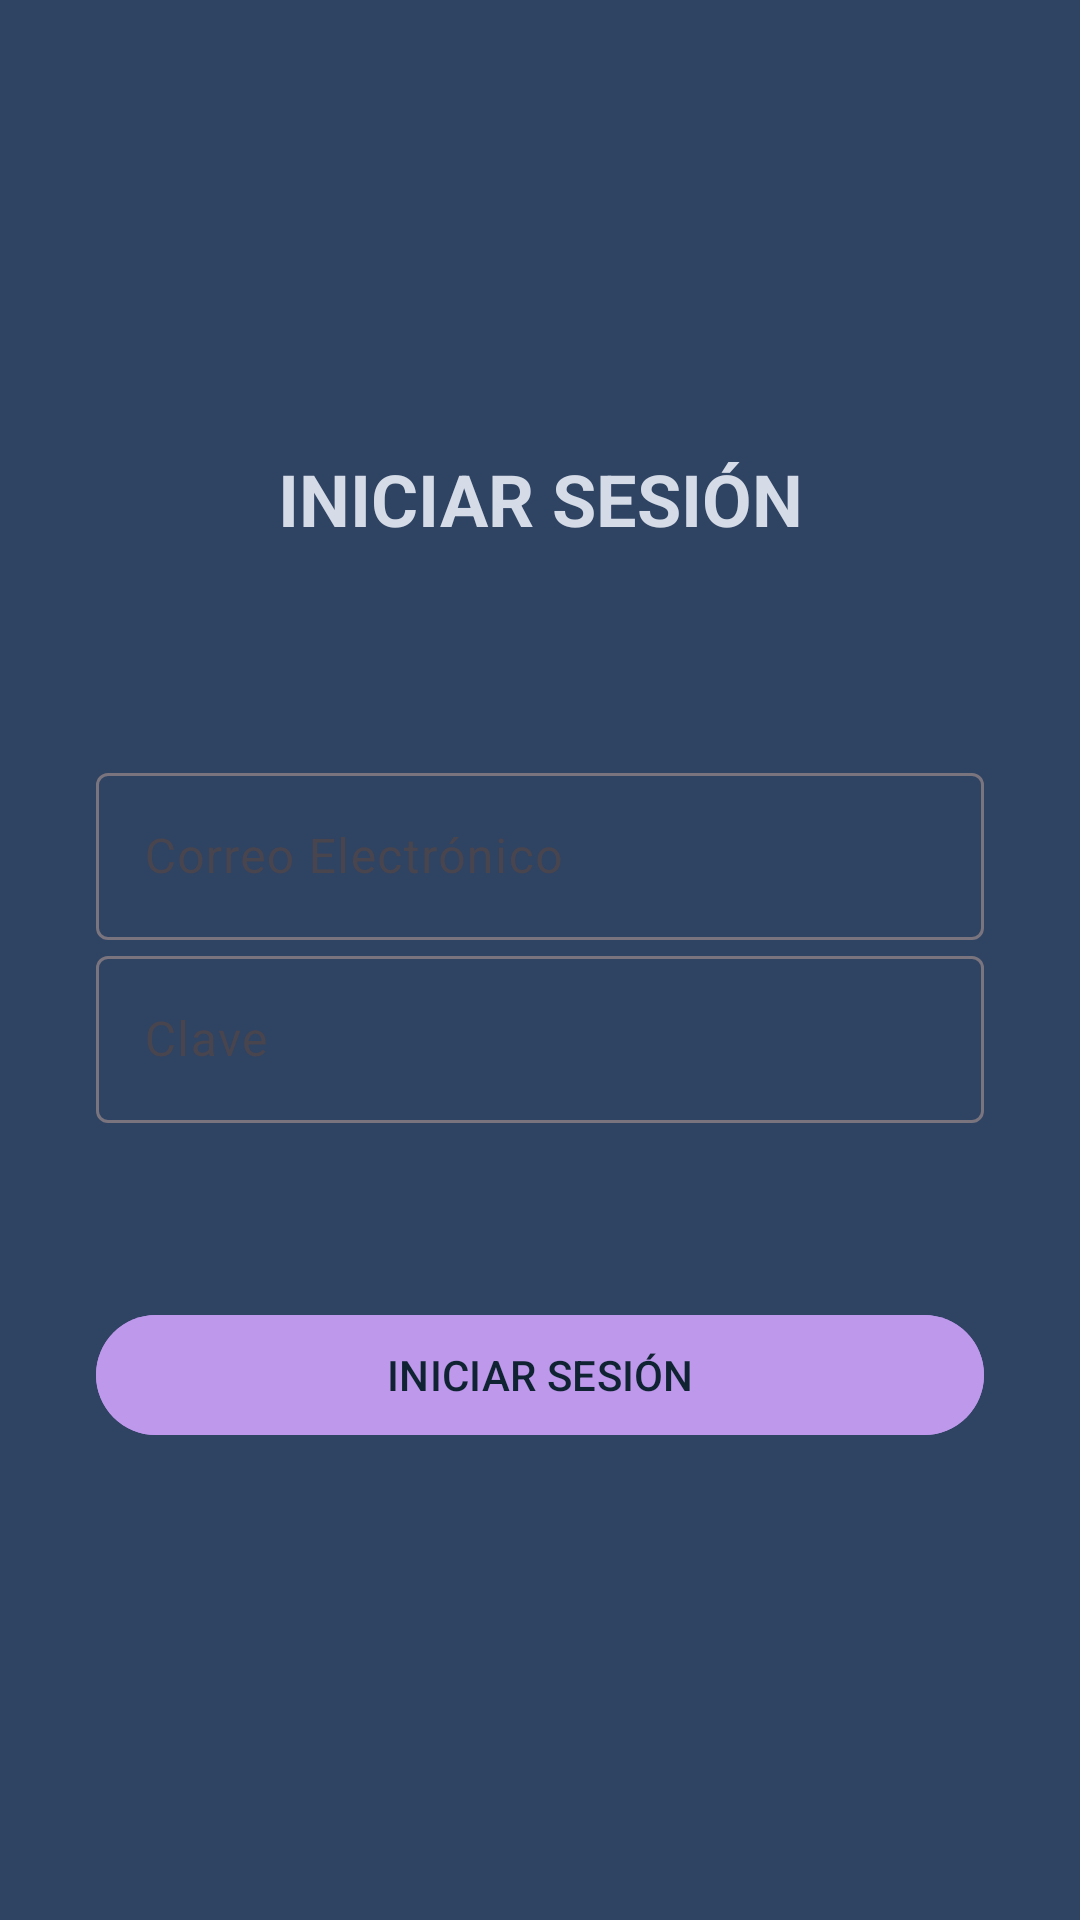

Write the Android layout XML for this screen, with the resource values it uses.
<!-- AndroidManifest.xml: application theme Theme.TareaHenrik -->
<!-- res/layout/activity_login.xml -->
<?xml version="1.0" encoding="utf-8"?>
<androidx.constraintlayout.widget.ConstraintLayout xmlns:android="http://schemas.android.com/apk/res/android"
    xmlns:app="http://schemas.android.com/apk/res-auto"
    xmlns:tools="http://schemas.android.com/tools"
    android:layout_width="match_parent"
    android:layout_height="match_parent"
    android:background="#2f4363"
    tools:context=".LoginActivity">

    
    <com.google.android.material.textview.MaterialTextView
        android:id="@+id/titleText"
        android:layout_width="wrap_content"
        android:layout_height="wrap_content"
        android:layout_marginTop="150dp"
        android:text="INICIAR SESIÓN"
        android:textColor="#d5dce7"
        android:textSize="24sp"
        android:textStyle="bold"
        app:layout_constraintEnd_toEndOf="parent"
        app:layout_constraintStart_toStartOf="parent"
        app:layout_constraintTop_toTopOf="parent" />

    
    <com.google.android.material.textfield.TextInputLayout
        android:id="@+id/emailLayout"
        android:layout_width="0dp"
        android:layout_height="wrap_content"
        android:layout_marginStart="32dp"
        android:layout_marginTop="70dp"
        android:layout_marginEnd="32dp"
        app:layout_constraintEnd_toEndOf="parent"
        app:layout_constraintStart_toStartOf="parent"
        app:layout_constraintTop_toBottomOf="@id/titleText">

        <com.google.android.material.textfield.TextInputEditText
            android:id="@+id/emailInput"
            android:layout_width="match_parent"
            android:layout_height="wrap_content"
            android:backgroundTint="#d5dce7"
            android:hint="Correo Electrónico"
            android:inputType="textEmailAddress"
            android:textColor="#FFFFFF" />
    </com.google.android.material.textfield.TextInputLayout>

    
    <com.google.android.material.textfield.TextInputLayout
        android:id="@+id/passwordLayout"
        android:layout_width="0dp"
        android:layout_height="wrap_content"
        android:layout_marginStart="32dp"
        android:layout_marginEnd="32dp"
        app:layout_constraintEnd_toEndOf="parent"
        app:layout_constraintStart_toStartOf="parent"
        app:layout_constraintTop_toBottomOf="@id/emailLayout">

        <com.google.android.material.textfield.TextInputEditText
            android:id="@+id/passwordInput"
            android:layout_width="match_parent"
            android:layout_height="wrap_content"
            android:backgroundTint="#d5dce7"
            android:hint="Clave"
            android:inputType="textPassword"
            android:textColor="#FFFFFF" />
    </com.google.android.material.textfield.TextInputLayout>

    
    <com.google.android.material.button.MaterialButton
        android:id="@+id/loginButton"
        android:layout_width="0dp"
        android:layout_height="wrap_content"
        android:layout_marginStart="32dp"
        android:layout_marginTop="60dp"
        android:layout_marginEnd="32dp"
        android:backgroundTint="#bd98eb"
        android:text="INICIAR SESIÓN"
        android:textColor="#102332"
        app:layout_constraintEnd_toEndOf="parent"
        app:layout_constraintStart_toStartOf="parent"
        app:layout_constraintTop_toBottomOf="@id/passwordLayout" />

</androidx.constraintlayout.widget.ConstraintLayout>
<!-- resources referenced by this layout -->
<resources>
  <style name="Theme.TareaHenrik" parent="Base.Theme.TareaHenrik" />
  <style name="Base.Theme.TareaHenrik" parent="Theme.Material3.DayNight.NoActionBar">
          
          
      </style>
</resources>
